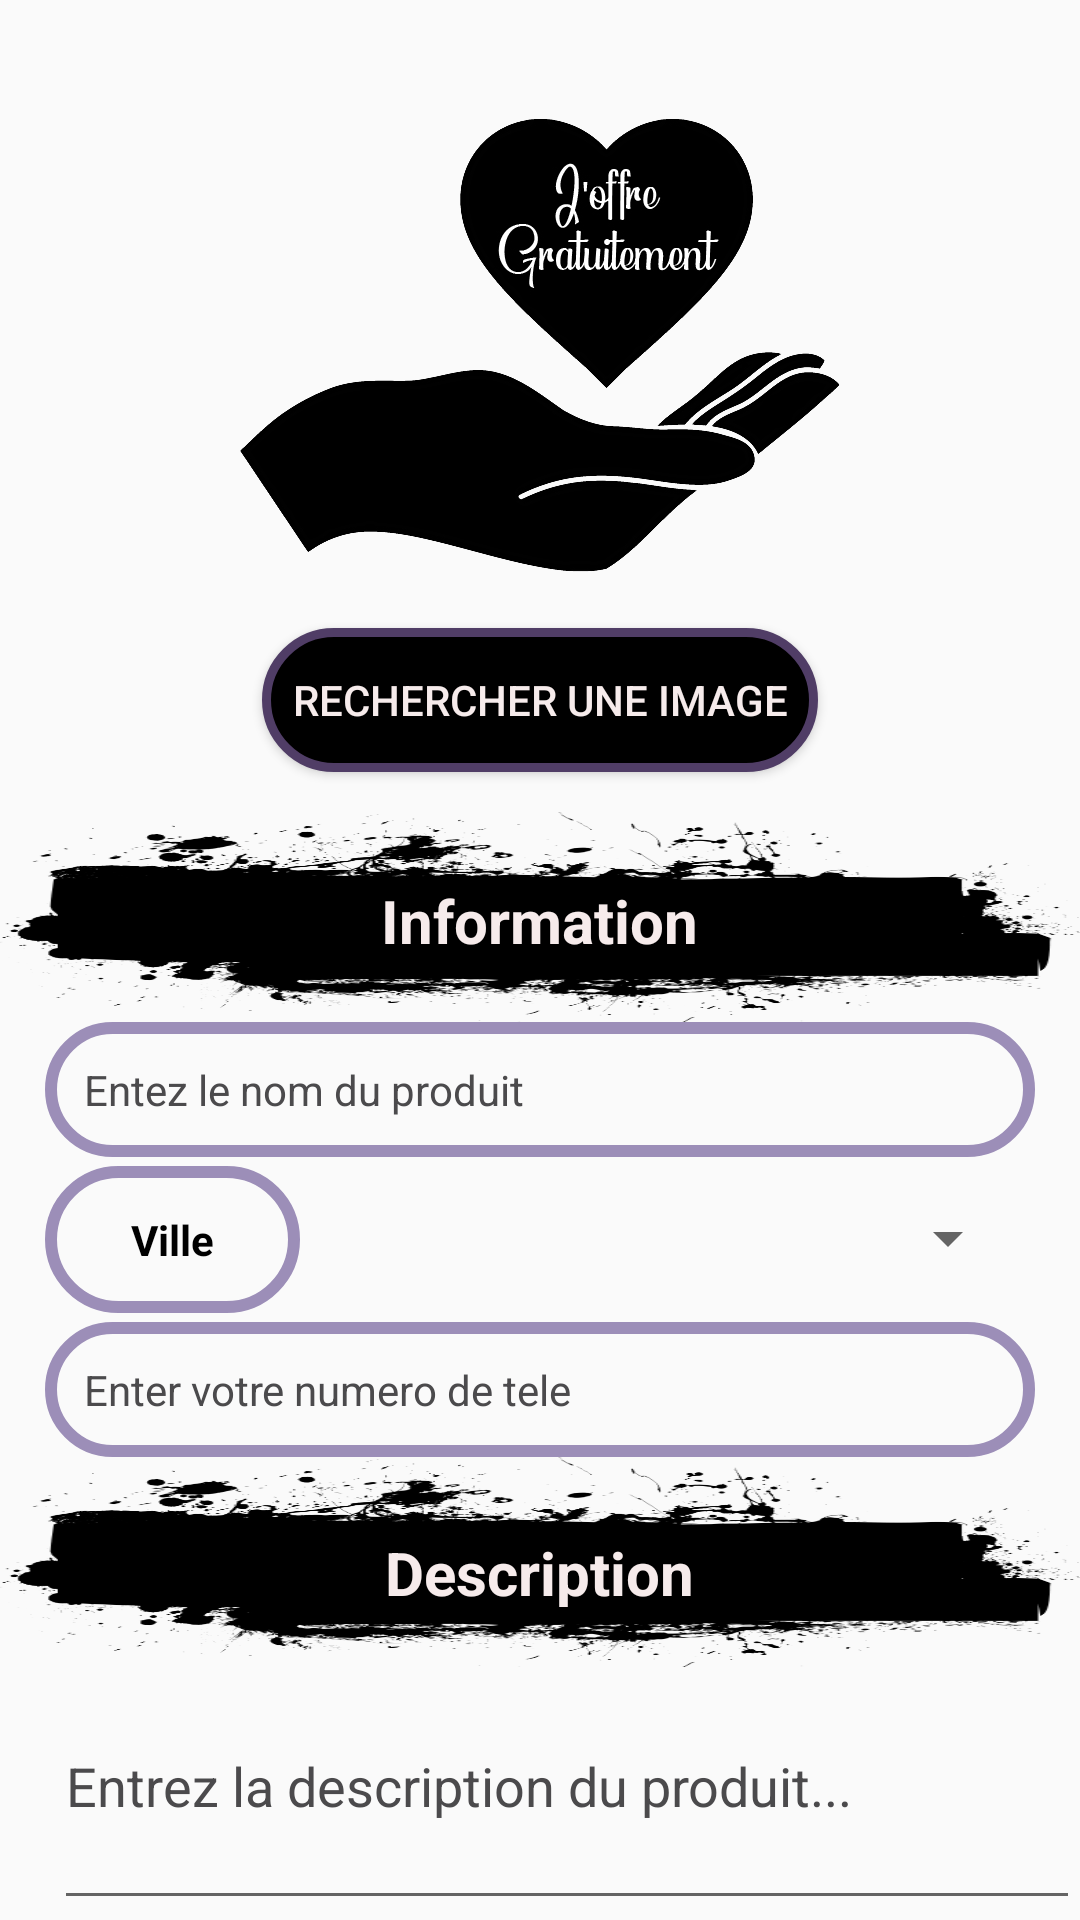

Android layout source for this screen:
<!-- AndroidManifest.xml: application theme Theme.OffrirGratuitement -->
<!-- res/layout/activity_product.xml -->
<?xml version="1.0" encoding="utf-8"?>
<RelativeLayout xmlns:android="http://schemas.android.com/apk/res/android"
    xmlns:app="http://schemas.android.com/apk/res-auto"
    xmlns:tools="http://schemas.android.com/tools"
    android:layout_width="match_parent"
    android:layout_height="match_parent"
    android:background="@drawable/background"
    tools:context=".ProductActivity">

    <ImageView
        android:id="@+id/product_logo"
        android:layout_width="200dp"
        android:layout_height="200dp"
        android:layout_centerHorizontal="true"
        android:layout_marginTop="15dp"
        app:srcCompat="@drawable/charity2" />

    <View
        android:id="@+id/product_divider_1"
        android:layout_width="match_parent"
        android:layout_marginTop="-15dp"
        android:layout_height="70dp"
        android:layout_below="@id/product_browse_btn"
        android:background="@drawable/vintage"
        android:backgroundTint="@color/black"

        />



    <TextView
        android:id="@+id/product_txt_info"
        android:layout_width="wrap_content"
        android:layout_height="25dp"
        android:gravity="center"
        android:text="Information"
        android:textStyle="bold"
        android:textColor="@color/white"
        android:textSize="20sp"
        android:layout_marginTop="8dp"
        android:layout_below="@id/product_browse_btn"
        android:layout_centerHorizontal="true"
        />

    <EditText
        android:id="@+id/product_input_name"
        android:layout_width="match_parent"
        android:layout_height="wrap_content"
        android:background="@drawable/input_design"
        android:padding="13dp"
        android:layout_marginRight="15dp"
        android:layout_marginLeft="15dp"
        android:layout_centerHorizontal="true"
        android:ems="10"
        android:hint="Entez le nom du produit"
        android:inputType="textPersonName"
        android:textColorHint="@color/grey"
        android:textColor="@color/black"
        android:textSize="14sp"
        android:layout_below="@+id/product_divider_1" />

    <TextView
        android:id="@+id/product_txt_city"
        android:layout_width="match_parent"
        android:layout_height="wrap_content"
        android:layout_below="@+id/product_input_name"
        android:text="Ville"
        android:background="@drawable/input_design"
        android:padding="15dp"
        android:layout_marginTop="3dp"
        android:layout_marginLeft="15dp"
        android:layout_marginRight="260dp"
        android:textAlignment="center"
        android:gravity="center_horizontal"
        android:textColor="@color/black"
        android:textStyle="bold"
        />


    <Spinner
        android:id="@+id/product_spinner"
        android:layout_width="match_parent"
        android:layout_height="wrap_content"
        android:layout_below="@+id/product_input_name"
        android:layout_marginTop="15dp"
        android:layout_marginRight="20dp"
        android:layout_marginLeft="150dp"
        />

    <EditText
        android:id="@+id/product_input_phone"
        android:layout_width="match_parent"
        android:layout_height="wrap_content"
        android:layout_below="@+id/product_txt_city"
        android:hint="Enter votre numero de tele"
        android:inputType="phone"
        android:textColorHint="@color/grey"
        android:background="@drawable/input_design"
        android:padding="13dp"
        android:textSize="14sp"
        android:layout_marginTop="3dp"
        android:layout_marginLeft="15dp"
        android:layout_marginRight="15dp"
        />

    <View
        android:id="@+id/product_divider_2"
        android:layout_width="match_parent"
        android:layout_height="70dp"
        android:layout_below="@+id/product_input_phone"
        android:background="@drawable/vintage"
        android:backgroundTint="@color/black"
         />

    <TextView
        android:id="@+id/product_txt_desc"
        android:layout_width="wrap_content"
        android:layout_height="25dp"
        android:gravity="center"
        android:text="Description"
        android:textStyle="bold"
        android:textColor="@color/white"
        android:textSize="20sp"
        android:layout_marginTop="25dp"
        android:layout_below="@+id/product_input_phone"
        android:layout_centerHorizontal="true"
        />



    <com.google.android.material.textfield.TextInputEditText
        android:id="@+id/product_input_desc"
        android:layout_width="381dp"
        android:layout_height="127dp"
        android:layout_marginStart="18dp"
        android:layout_marginLeft="18dp"
        android:layout_marginTop="12dp"
        android:hint="Entrez la description du produit..."
        android:textColor="@color/black"
        android:textColorHint="@color/grey"
        app:layout_constraintStart_toStartOf="parent"
        android:layout_below="@id/product_txt_desc" />

    <Button
        android:id="@+id/product_upload_btn"
        android:layout_width="wrap_content"
        android:layout_height="wrap_content"
        android:padding="10dp"
        android:layout_marginEnd="156dp"
        android:layout_marginRight="156dp"
        android:layout_centerHorizontal="true"
        android:background="@drawable/buttons"
        android:text="CONFIRMER"
        android:textSize="14sp"
        android:textColor="@color/white"
        android:layout_below="@id/product_input_desc" />

    <Button
        android:id="@+id/product_browse_btn"
        android:layout_width="wrap_content"
        android:padding="10dp"
        android:layout_height="wrap_content"
        android:layout_marginTop="-6dp"
        android:background="@drawable/buttons"
        android:layout_marginBottom="28dp"
        android:text="Rechercher une image"
        android:textSize="14sp"
        android:textColor="@color/white"
        app:layout_constraintEnd_toEndOf="parent"
        app:layout_constraintStart_toStartOf="parent"
        android:layout_below="@id/product_logo"
        android:layout_centerHorizontal="true"/>



</RelativeLayout>
<!-- resources referenced by this layout -->
<resources>
  <color name="black">#FF000000</color>
  <color name="grey">#4B4A4C</color>
  <color name="white">#F6EBEB</color>
  <!-- drawable buttons (drawable) -->
  <?xml version="1.0" encoding="utf-8"?>
  <shape xmlns:android="http://schemas.android.com/apk/res/android">
  
      <solid
          android:color="@color/black"
          >
  
      </solid>
  
      <stroke
          android:color="#503D66"
          android:width="3dp"
          >
  
      </stroke>
  
      <corners
          android:radius="30dp"
          >
      </corners>
  
  </shape>
  <!-- drawable charity2: png bitmap (drawable, 43636 bytes) -->
  <!-- drawable input_design (drawable) -->
  <?xml version="1.0" encoding="utf-8"?>
  <shape xmlns:android="http://schemas.android.com/apk/res/android">
  
      <stroke
          android:color="#9C8EB8"
          android:width="4dp"
          >
  
      </stroke>
      <corners
          android:radius="30dp"
          >
      </corners>
  </shape>
  <!-- drawable vintage: png bitmap (drawable, 33310 bytes) -->
  <style name="Theme.OffrirGratuitement" parent="Theme.AppCompat.Light.NoActionBar">
          
          <item name="colorPrimary">@color/purple_500</item>
          <item name="colorPrimaryVariant">@color/purple_700</item>
          <item name="colorOnPrimary">@color/white</item>
          
          <item name="colorSecondary">@color/teal_200</item>
          <item name="colorSecondaryVariant">@color/teal_700</item>
          <item name="colorOnSecondary">@color/black</item>
          
          <item name="android:statusBarColor" tools:targetApi="l">?attr/colorPrimaryVariant</item>
          
      </style>
  <color name="purple_500">#FF6200EE</color>
  <color name="purple_700">#FF3700B3</color>
  <color name="teal_200">#FF03DAC5</color>
  <color name="teal_700">#FF018786</color>
</resources>
